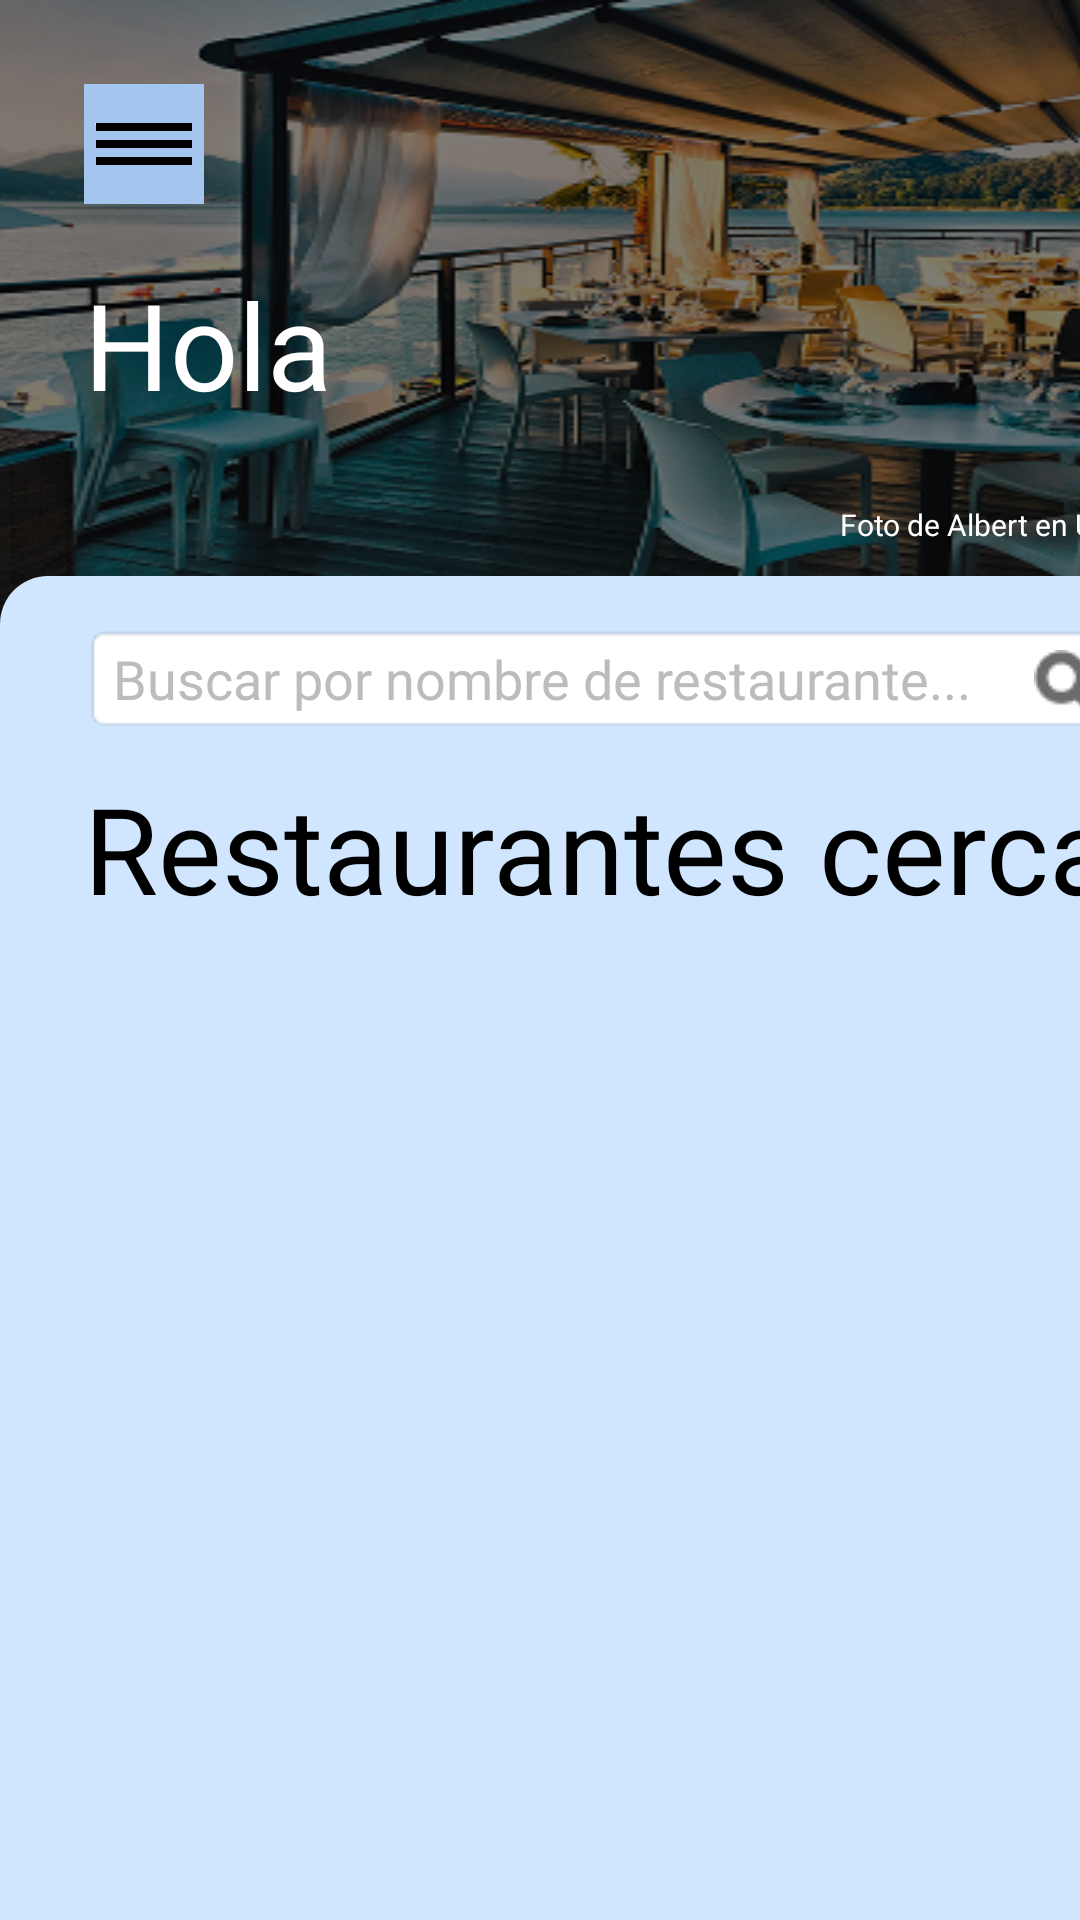

This screen was rendered from an Android layout file. Write that file and the resources it references.
<!-- AndroidManifest.xml: application theme Theme.EasyTable -->
<!-- res/layout/menu_principal_usuario_activity.xml -->
<androidx.constraintlayout.widget.ConstraintLayout
    xmlns:android="http://schemas.android.com/apk/res/android"
    xmlns:tools="http://schemas.android.com/tools"
    xmlns:app="http://schemas.android.com/apk/res-auto"
    android:background="@drawable/fondo_app"
    android:layout_width="match_parent"
    android:layout_height="match_parent">

    <ImageView
        android:id="@+id/imgFondo"
        android:layout_width="420dp"
        android:layout_height="209dp"
        android:background="@drawable/albert_unplash"
        tools:layout_editor_absoluteX="-5dp"
        tools:layout_editor_absoluteY="-1dp"
        app:layout_constraintStart_toStartOf="parent"
        app:layout_constraintTop_toTopOf="parent" />

    <View
        android:id="@+id/vTransparente"
        android:layout_width="424dp"
        android:layout_height="212dp"
        android:background="#80000000"
        app:layout_constraintStart_toStartOf="@id/imgFondo"
        app:layout_constraintTop_toTopOf="parent" />

    <ImageButton
        android:id="@+id/imgMenu"
        android:layout_width="40dp"
        android:layout_height="40dp"
        android:background="#a4c6ee"
        android:contentDescription="Menú"
        android:scaleType="centerInside"
        android:src="@drawable/icono_menu"
        android:layout_marginStart="28dp"
        android:layout_marginTop="28dp"
        app:layout_constraintStart_toStartOf="parent"
        app:layout_constraintTop_toTopOf="parent" />

    <TextView
        android:id="@+id/tvHola"
        android:layout_width="wrap_content"
        android:layout_height="wrap_content"
        android:layout_marginTop="88dp"
        android:text="Hola"
        android:textColor="@color/white"
        android:textSize="40dp"
        app:layout_constraintStart_toStartOf="@id/imgMenu"
        app:layout_constraintTop_toTopOf="parent" />

    <TextView
        android:id="@+id/tvHola3"
        android:layout_width="wrap_content"
        android:layout_height="wrap_content"
        android:layout_marginStart="252dp"
        android:layout_marginTop="168dp"
        android:text="Foto de Albert en Unsplash"
        android:clickable="true"
        android:focusable="true"
        android:textColor="@color/white"
        android:textSize="10dp"
        app:layout_constraintStart_toStartOf="@id/imgMenu"
        app:layout_constraintTop_toTopOf="parent" />

    <TextView
        android:id="@+id/tvNombreUsuario"
        android:layout_width="wrap_content"
        android:layout_height="wrap_content"
        android:layout_marginStart="92dp"
        android:layout_marginTop="88dp"
        android:text=" "
        android:textColor="@color/white"
        android:textSize="40dp"
        app:layout_constraintStart_toStartOf="@id/tvHola"
        app:layout_constraintTop_toTopOf="parent" />

    <ImageButton
        android:id="@+id/imgProfile"
        android:layout_width="40dp"
        android:layout_height="40dp"
        android:layout_marginStart="368dp"
        android:layout_marginTop="28dp"
        android:background="@android:color/transparent"
        android:contentDescription="Menú"
        android:scaleType="centerInside"
        android:src="@drawable/icono_persona"
        app:layout_constraintStart_toStartOf="parent"
        app:layout_constraintTop_toTopOf="parent" />

    <View
        android:layout_width="427dp"
        android:layout_height="625dp"
        android:layout_marginTop="192dp"
        android:background="@drawable/fondo_redondeado"
        app:layout_constraintStart_toStartOf="@id/imgFondo"
        app:layout_constraintTop_toTopOf="parent" />

    <EditText
        android:id="@+id/etBuscar"
        android:layout_width="350dp"
        android:layout_height="wrap_content"
        android:layout_marginStart="28dp"
        android:layout_marginTop="208dp"
        android:background="@android:drawable/editbox_background"
        android:text="Buscar por nombre de restaurante..."
        android:textColor="#bcbcbc"
        app:layout_constraintStart_toStartOf="@id/imgFondo"
        app:layout_constraintTop_toTopOf="parent" />

    <ImageButton
        android:id="@+id/imgBuscar"
        android:layout_width="29dp"
        android:layout_height="37dp"
        android:layout_marginStart="312dp"
        android:layout_marginTop="208dp"
        android:background="@android:color/transparent"
        android:src="@drawable/icono_buscar"
        app:layout_constraintStart_toStartOf="@id/etBuscar"
        app:layout_constraintTop_toTopOf="parent" />

    <TextView
        android:id="@+id/tvRestaurantesCerca"
        android:layout_width="353dp"
        android:layout_height="43dp"
        android:layout_marginTop="256dp"
        android:text="Restaurantes cerca"
        android:textColor="@color/black"
        android:textSize="40dp"
        app:layout_constraintStart_toStartOf="@id/etBuscar"
        app:layout_constraintTop_toTopOf="parent" />

    <androidx.recyclerview.widget.RecyclerView
        android:id="@+id/recyclerView"
        android:layout_width="358dp"
        android:layout_height="400dp"
        android:layout_marginStart="16dp"
        android:layout_marginEnd="16dp"
        android:clipToPadding="false"
        app:layout_constraintBottom_toBottomOf="parent"
        app:layout_constraintEnd_toEndOf="parent"
        app:layout_constraintHorizontal_bias="0.514"
        app:layout_constraintStart_toStartOf="parent"
        app:layout_constraintTop_toBottomOf="@+id/tvRestaurantesCerca"
        app:layout_constraintVertical_bias="0.0" />

</androidx.constraintlayout.widget.ConstraintLayout>
<!-- resources referenced by this layout -->
<resources>
  <!-- drawable albert_unplash: png bitmap (drawable, 233805 bytes) -->
  <!-- drawable fondo_app: png bitmap (drawable, 157687 bytes) -->
  <!-- drawable fondo_redondeado (drawable) -->
  <shape xmlns:android="http://schemas.android.com/apk/res/android"
      android:shape="rectangle">
      <solid android:color="#d0e6ff" />
      <corners android:radius="16dp" />
  </shape>
  <!-- drawable icono_buscar: png bitmap (drawable, 618 bytes) -->
  <!-- drawable icono_menu: png bitmap (drawable, 7905 bytes) -->
  <!-- drawable icono_persona: png bitmap (drawable, 363 bytes) -->
  <style name="Theme.EasyTable" parent="Theme.AppCompat.Light.DarkActionBar">
          
          <item name="colorPrimary">@color/purple_500</item>
          
          <item name="colorPrimaryDark">@color/purple_700</item>
          
          <item name="colorAccent">@color/teal_200</item>
          
          <item name="android:windowBackground">@color/white</item>
          
      </style>
  <!-- not gathered from this repository: default colours our renderer supplied (Android Studio template values) -->
  <color name="purple_500">#FF6200EE</color>
  <color name="purple_700">#FF3700B3</color>
  <color name="teal_200">#FF03DAC5</color>
  <color name="black">#FF000000</color>
  <color name="white">#FFFFFFFF</color>
</resources>
